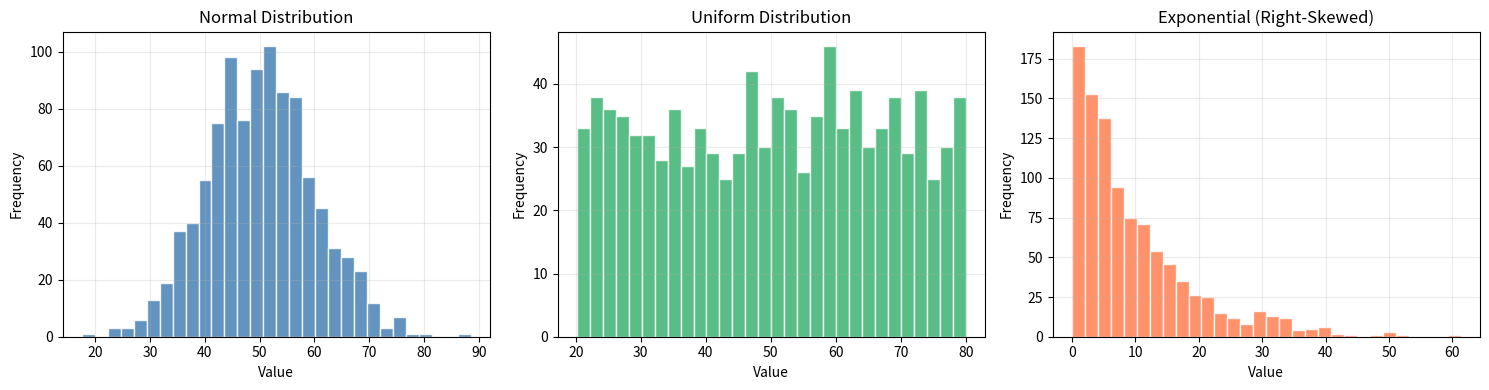
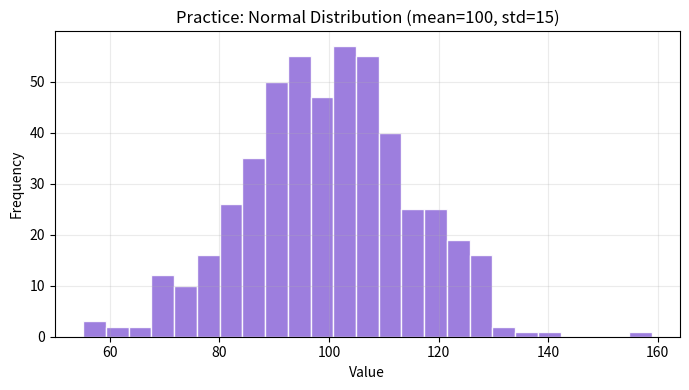

These charts were generated, in order, by the following Python code:
# Import required libraries for numerical work and visualization
import numpy as np
import matplotlib.pyplot as plt

# Set seed for reproducible random results
np.random.seed(42)

# Generate sample datasets
normal_data = np.random.normal(loc=50, scale=10, size=1000)         # bell-shaped
uniform_data = np.random.uniform(low=20, high=80, size=1000)        # flat-ish
exp_data = np.random.exponential(scale=10, size=1000)               # right-skewed

# Utility function to print summary statistics
def summarize(name, data):
    mean_val = np.mean(data)
    median_val = np.median(data)
    std_val = np.std(data)
    print(f"{name} -> mean={mean_val:.2f}, median={median_val:.2f}, std={std_val:.2f}")

# Print quick numeric summary
summarize('Normal', normal_data)
summarize('Uniform', uniform_data)
summarize('Exponential', exp_data)

# Create subplot figure to compare distributions side-by-side
fig, axes = plt.subplots(1, 3, figsize=(15, 4))

# Plot normal distribution histogram
axes[0].hist(normal_data, bins=30, color='steelblue', edgecolor='white', alpha=0.85)
axes[0].set_title('Normal Distribution')
axes[0].set_xlabel('Value')
axes[0].set_ylabel('Frequency')
axes[0].grid(True, alpha=0.25)

# Plot uniform distribution histogram
axes[1].hist(uniform_data, bins=30, color='mediumseagreen', edgecolor='white', alpha=0.85)
axes[1].set_title('Uniform Distribution')
axes[1].set_xlabel('Value')
axes[1].set_ylabel('Frequency')
axes[1].grid(True, alpha=0.25)

# Plot exponential distribution histogram
axes[2].hist(exp_data, bins=30, color='coral', edgecolor='white', alpha=0.85)
axes[2].set_title('Exponential (Right-Skewed)')
axes[2].set_xlabel('Value')
axes[2].set_ylabel('Frequency')
axes[2].grid(True, alpha=0.25)

# Fit spacing and render
plt.tight_layout()
plt.show()

# Save plot for revision notes
fig.savefig('distributions_comparison.png', dpi=120)
print('Saved figure: distributions_comparison.png')

# ✅ Practice Cell
## Task 1: Create a new normal distribution with mean=100, std=15, size=500
practice_normal = np.random.normal(loc=100, scale=15, size=500)

## Task 2: Print mean, median, and std
print('Practice normal mean  :', round(np.mean(practice_normal), 2))
print('Practice normal median:', round(np.median(practice_normal), 2))
print('Practice normal std   :', round(np.std(practice_normal), 2))

## Task 3: Plot histogram and visually inspect shape
plt.figure(figsize=(7, 4))
plt.hist(practice_normal, bins=25, color='mediumpurple', edgecolor='white', alpha=0.9)
plt.title('Practice: Normal Distribution (mean=100, std=15)')
plt.xlabel('Value')
plt.ylabel('Frequency')
plt.grid(True, alpha=0.25)
plt.tight_layout()
plt.show()

## Task 4 (Try yourself):
## - Change std from 15 to 30 and compare spread.
## - Replace np.random.normal with np.random.exponential and observe skew.
## - Note your observation in one sentence below:
observation = 'Write your observation here.'
print('Observation:', observation)
